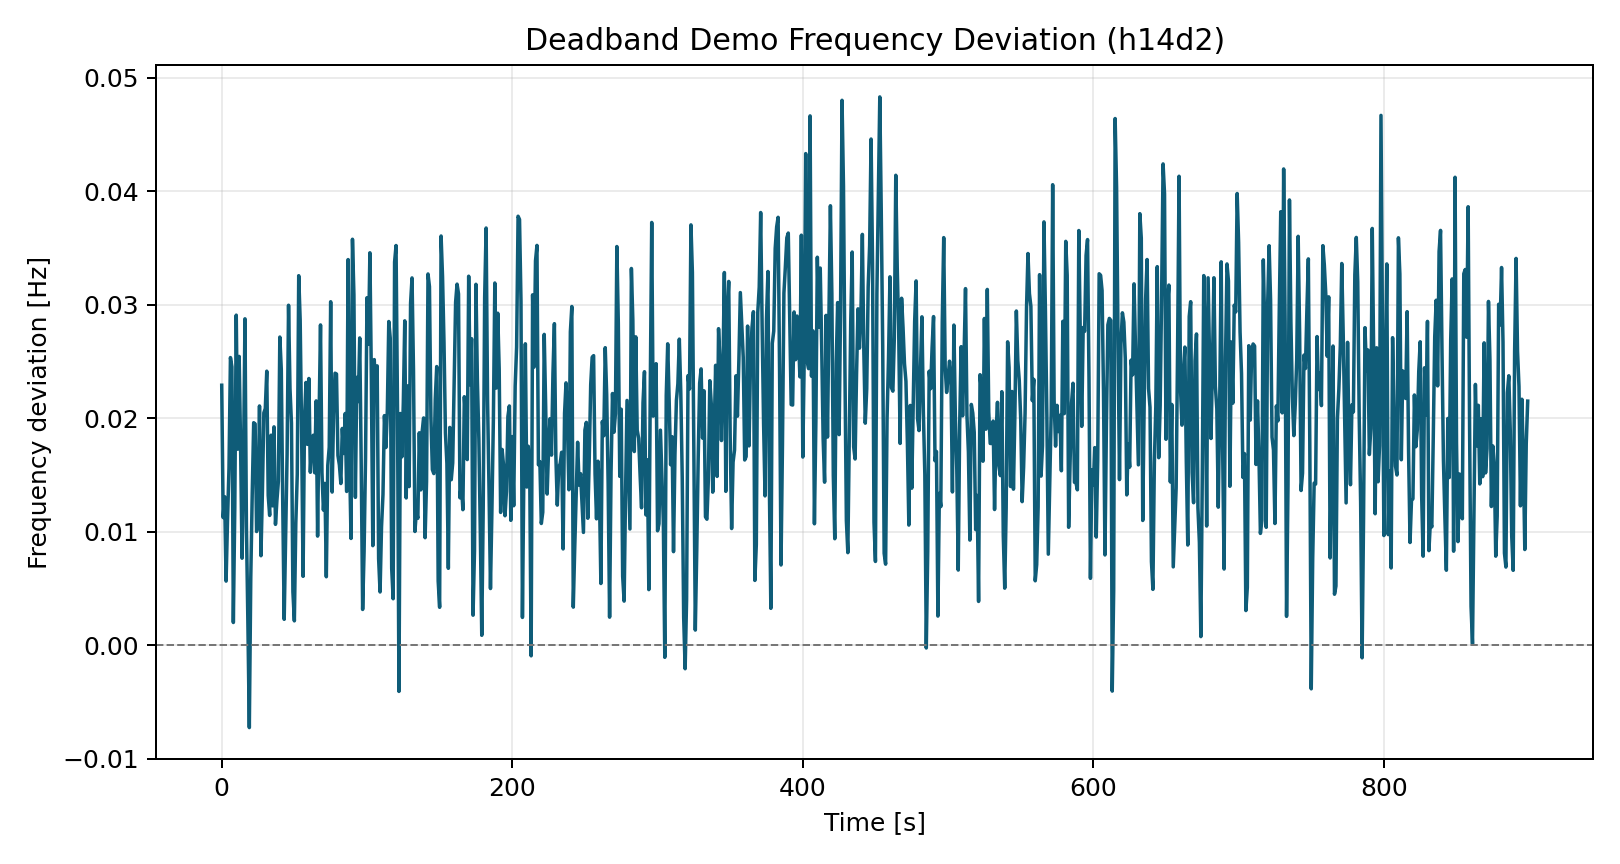

Data behind this chart, as committed beside it:
time_s, freq_dev_hz
0.0, 0.0229
1.0, 0.01125
2.0, 0.01309
3.0, 0.005657
4.0, 0.01106
5.0, 0.0156
6.0, 0.02534
7.0, 0.02452
8.0, 0.002013
9.0, 0.01218
10.0, 0.02908
11.0, 0.01727
12.0, 0.02544
13.0, 0.01741
14.0, 0.007673
15.0, 0.01597
16.0, 0.02875
17.0, 0.01048
18.0, 0.00209
19.0, -0.00724
20.0, 0.005993
21.0, 0.01335
22.0, 0.0196
23.0, 0.0195
24.0, 0.01002
25.0, 0.01097
26.0, 0.02108
27.0, 0.007892
28.0, 0.01347
29.0, 0.02047
30.0, 0.02085
31.0, 0.02414
32.0, 0.0132
33.0, 0.01144
34.0, 0.01851
35.0, 0.01228
36.0, 0.01924
37.0, 0.01065
38.0, 0.01278
39.0, 0.01445
40.0, 0.02715
41.0, 0.0243
42.0, 0.01252
43.0, 0.002292
44.0, 0.009613
45.0, 0.01684
46.0, 0.02995
47.0, 0.02259
48.0, 0.01957
49.0, 0.004714
50.0, 0.002157
51.0, 0.01076
52.0, 0.01507
53.0, 0.03255
54.0, 0.02865
55.0, 0.01868
56.0, 0.006078
57.0, 0.01996
58.0, 0.02315
59.0, 0.0177
... 840 more rows
